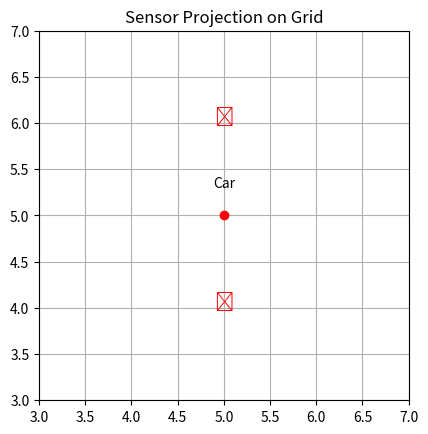

The matplotlib source for this figure:
import numpy as np
import matplotlib.pyplot as plt

# 自車位置と角度（θ = 0 は北向き）
car_pos = np.array([5, 5])
heading_deg = 90  # 右（東）を向いている
theta = np.radians(heading_deg)

# 相対センサーベクトル（前・左・右）
sensor_vectors = {
    "front": np.array([0, -1]),
    "left":  np.array([-1, 0]),
    "right": np.array([1, 0])
}

# 回転行列
rotation_matrix = np.array([
    [np.cos(theta), -np.sin(theta)],
    [np.sin(theta),  np.cos(theta)]
])

# センサーデータ（左と右に障害物あり）
sensor_data = {
    "front": False,
    "left":  True,
    "right": True
}

# 描画
fig, ax = plt.subplots()
ax.set_aspect("equal")
ax.set_xlim(3, 7)
ax.set_ylim(3, 7)
ax.grid(True)

# 車の位置を描画
ax.plot(car_pos[0], car_pos[1], "ro")
ax.text(car_pos[0], car_pos[1] + 0.3, "Car", ha="center")

# センサーからの障害物位置を描画
for direction, vec in sensor_vectors.items():
    if sensor_data[direction]:
        rotated_vec = rotation_matrix @ vec
        obs_pos = car_pos + rotated_vec
        ax.text(obs_pos[0], obs_pos[1], "✕", color="red", fontsize=14, ha="center")

plt.title("Sensor Projection on Grid")
plt.show()